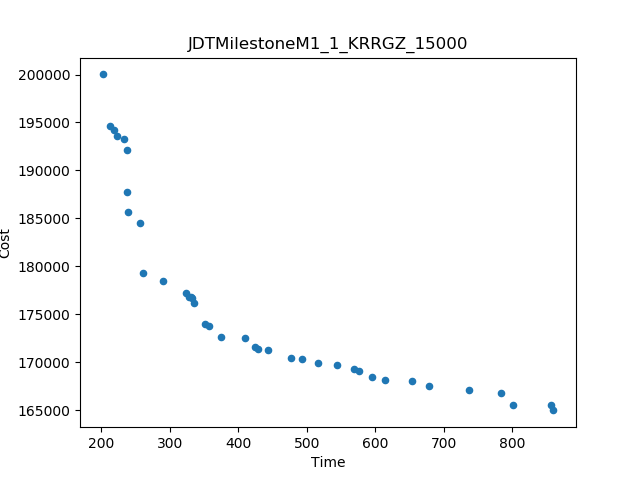

The table this chart was drawn from, first rows:
Time, Cost
202, 200011
859.8, 164978
261.4, 179281
256.5, 184537
212.4, 194662
237.6, 187756
737.2, 167092
237.4, 192132
677.7, 167572
290.9, 178419
800.4, 165567
783.6, 166751
239.8, 185677
374.6, 172649
653.8, 168084
409.4, 172494
855.6, 165498
335.6, 176187
350.8, 173985
476.6, 170458
613.4, 168155
323.5, 177207
443, 171266
544.5, 169763
515.9, 169936
594.6, 168500
493.6, 170389
357.9, 173781
568.6, 169301
232.7, 193260
575.5, 169104
424.8, 171552
223.2, 193602
218, 194169
429.1, 171409
332.4, 176661
328.4, 176852
331.7, 176849
